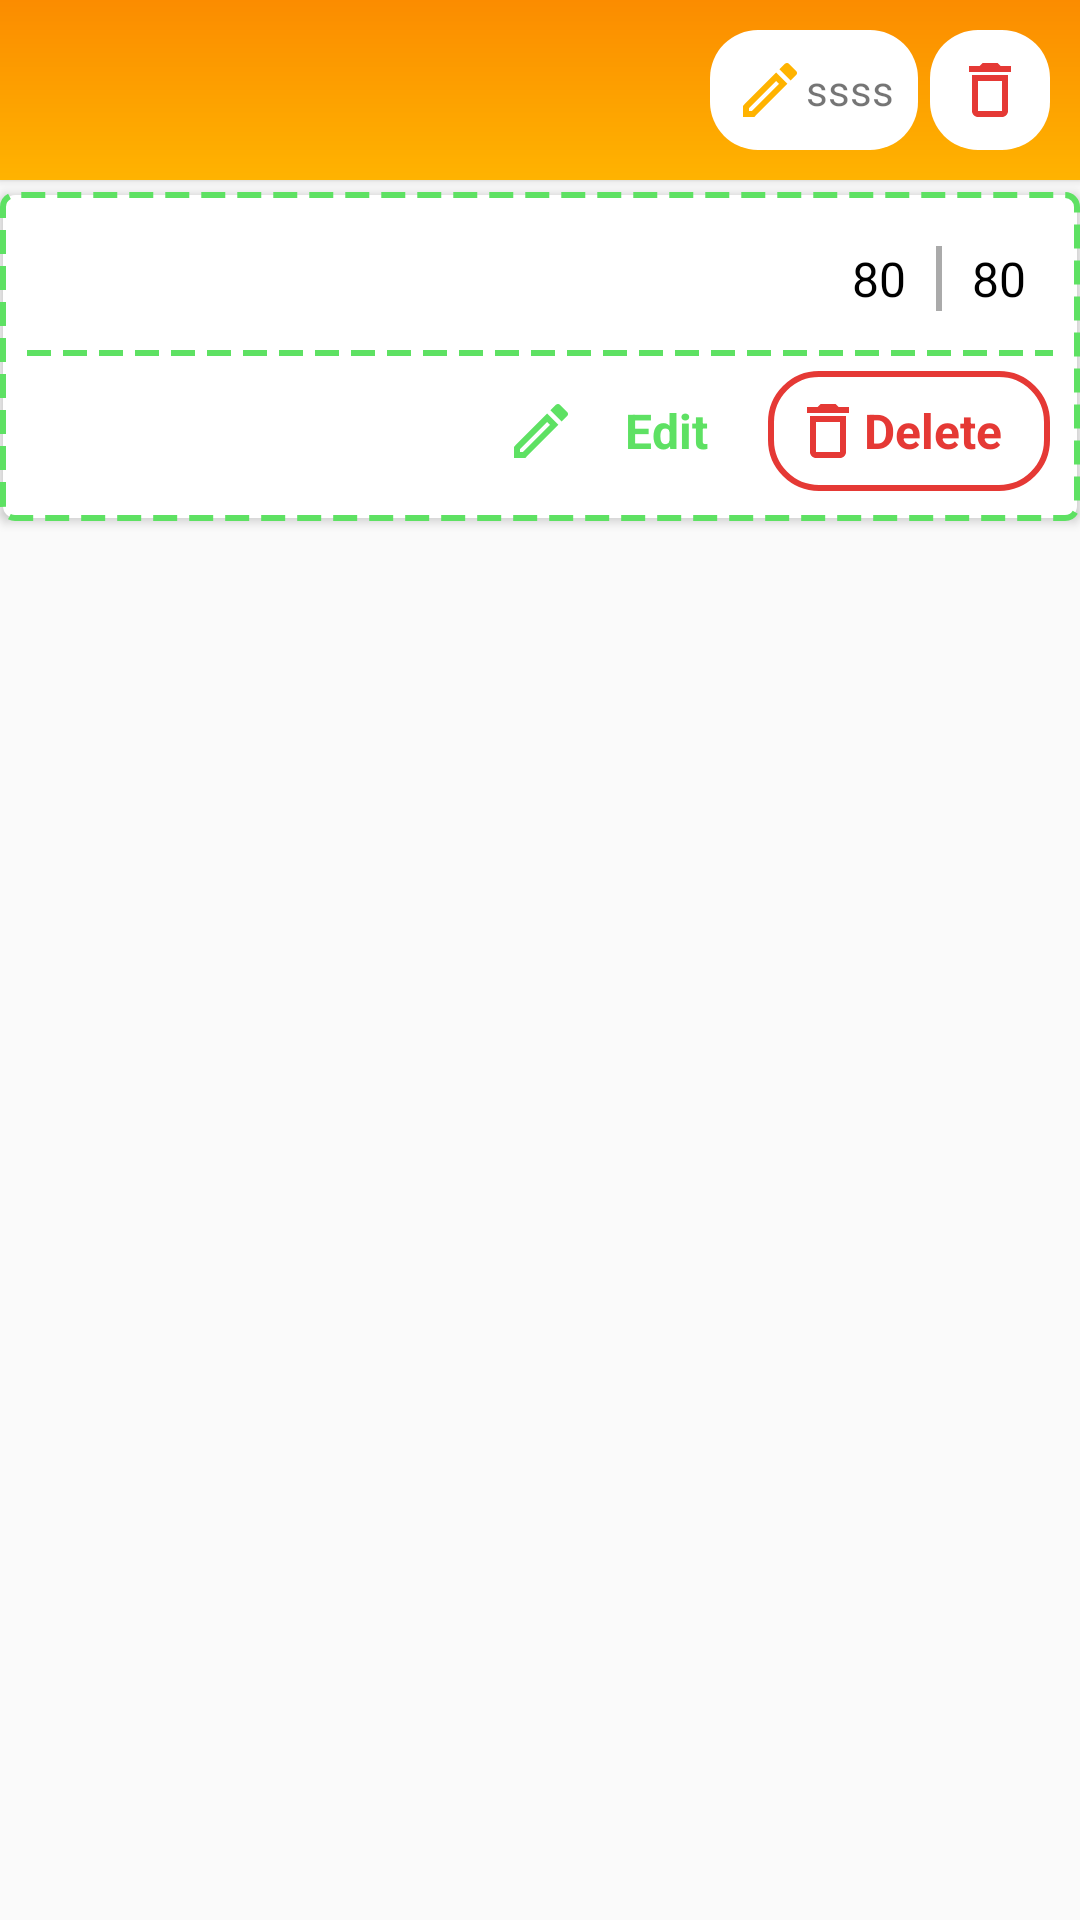

Produce the Android XML layout that renders to this screen, including the resource entries it uses.
<!-- AndroidManifest.xml: application theme AppTheme -->
<!-- res/layout/layout_menu_entry_old.xml -->
<?xml version="1.0" encoding="utf-8"?>
<LinearLayout xmlns:android="http://schemas.android.com/apk/res/android"
    xmlns:tools="http://schemas.android.com/tools"
    android:layout_width="match_parent"
    android:layout_height="wrap_content"
    android:layout_margin="8dp"
    android:orientation="vertical"
    >
    <LinearLayout
        android:id="@+id/ll_category"
        android:layout_width="match_parent"
        android:layout_height="wrap_content"
        android:padding="8dp"
        android:background="@drawable/bg_rect_gradient_prim_primdark_xmlcolor"
        android:orientation="horizontal"
        android:layout_marginBottom="4dp"
        android:elevation="2dp"
        >

        <TextView
            android:id="@+id/tv_category"
            android:layout_width="match_parent"
            android:layout_height="wrap_content"
            android:layout_weight="1"
            android:fontFamily="serif"

            android:textAllCaps="false"
            android:textColor="@color/white_fff"
            android:layout_gravity="center"
            android:textStyle="bold|italic"

            android:textSize="24sp"
            tools:text="Fruits" />
        <TextView
            android:id="@+id/tv_edit_cat"
            android:layout_width="wrap_content"
            android:layout_height="wrap_content"
            android:layout_margin="2dp"
            android:background="@drawable/bg_curved_solid_white"
            android:drawableStart="@drawable/ic_edit_primary"
            android:gravity="center"
            android:text="ssss"
            android:padding="8dp"
            android:layout_gravity="center"
            />

        <TextView
            android:id="@+id/tv_delete_cat"
            android:layout_width="wrap_content"
            android:layout_height="wrap_content"
            android:layout_margin="2dp"
            android:layout_gravity="center"

            android:background="@drawable/bg_curved_solid_white"
            android:drawableStart="@drawable/ic_delete_red"
            android:gravity="center"
            android:padding="8dp"
            />
    </LinearLayout>



    <LinearLayout
        android:id="@+id/ll_item_dets"
        android:layout_width="match_parent"
        android:layout_height="wrap_content"
        android:background="@drawable/bg_rect_curve4_solid_white_stroke_green_dotted_xmlcolor"
        android:padding="8dp"

        android:orientation="vertical"
        android:layout_marginBottom="8dp"
        android:elevation="2dp"
        >

        <LinearLayout
            android:layout_width="match_parent"
            android:layout_height="wrap_content"
            android:orientation="horizontal"
            android:layout_margin="8dp">

            <TextView
                android:id="@+id/tv_itemname"
                android:layout_width="0dp"
                android:layout_height="wrap_content"
                android:layout_gravity="center"
                android:layout_weight="1"
                android:gravity="start|center"
                android:textColor="@color/black_000"
                android:textSize="16sp"
                tools:text="Banana is the national food of india" />











            <TextView
                android:id="@+id/tv_p_half"
                android:layout_width="wrap_content"
                android:layout_height="wrap_content"
                android:layout_gravity="center"
                android:layout_margin="2dp"
                android:gravity="center"
                android:text="80"
                android:textColor="@color/black_000"
                android:textSize="16sp"
                />

            <View
                android:layout_width="2dp"
                android:layout_height="match_parent"
                android:layout_gravity="center"
                android:layout_marginStart="8dp"
                android:layout_marginTop="2dp"
                android:layout_marginEnd="8dp"
                android:layout_marginBottom="2dp"
                android:background="@color/grey_aaa" />

            <TextView
                android:id="@+id/tv_p_full"
                android:layout_width="wrap_content"
                android:layout_height="wrap_content"
                android:layout_gravity="center"
                android:layout_margin="2dp"
                android:gravity="center"
                android:text="80"
                android:textColor="@color/black_000"
                android:textSize="16sp"
                />

        </LinearLayout>

        <View
            android:layout_width="match_parent"
            android:layout_height="8dp"
            android:background="@drawable/line_blue_dotted" />

        <LinearLayout
            android:layout_width="wrap_content"
            android:layout_height="wrap_content"
            android:layout_gravity="end"
            android:gravity="end"
            android:orientation="horizontal">

            <TextView
                android:id="@+id/tv_edit_item"
                android:layout_width="wrap_content"
                android:layout_height="wrap_content"
                android:layout_margin="2dp"
                android:background="@drawable/bg_rect_curve4_stroke_white_xmlcolor"
                android:drawableStart="@drawable/ic_edit_primary"
                android:drawableTint="@color/green_5ee"
                android:drawablePadding="16dp"
                android:gravity="center"
                android:paddingStart="8dp"
                android:paddingTop="8dp"
                android:paddingEnd="16dp"
                android:paddingBottom="8dp"
                android:text="Edit"
                android:textColor="@color/green_5ee"
                android:textSize="16sp"
                android:textStyle="bold" />

            <TextView
                android:id="@+id/tv_delete_item"
                android:layout_width="wrap_content"
                android:layout_height="wrap_content"
                android:layout_margin="2dp"
                android:background="@drawable/bg_curved_stroked_red"
                android:drawableStart="@drawable/ic_delete_red"
                android:gravity="center"
                android:paddingStart="8dp"
                android:paddingTop="8dp"
                android:paddingEnd="16dp"
                android:paddingBottom="8dp"
                android:text="Delete"
                android:textColor="@color/red_e53"
                android:textSize="16sp"
                android:textStyle="bold" />


        </LinearLayout>


    </LinearLayout>



</LinearLayout>
<!-- resources referenced by this layout -->
<resources>
  <color name="black_000">#000</color>
  <color name="green_5ee">#5EE163</color>
  <color name="grey_aaa">#aaa</color>
  <color name="red_e53">#E53935</color>
  <color name="white_fff">#fff</color>
  <!-- drawable bg_curved_solid_white (drawable) -->
  <?xml version="1.0" encoding="utf-8"?>
  <shape xmlns:android="http://schemas.android.com/apk/res/android"
      android:shape="rectangle">
      <solid android:color="@color/white_fff" android:width="2dp" />
  
      <corners android:radius="16dp"/>
  </shape>
  <!-- drawable bg_curved_stroked_red (drawable) -->
  <?xml version="1.0" encoding="utf-8"?>
  <shape xmlns:android="http://schemas.android.com/apk/res/android"
      android:shape="rectangle">
      <stroke android:color="@color/red_e53" android:width="2dp" />
  
      <corners android:radius="16dp"/>
  </shape>
  <!-- drawable bg_rect_curve4_solid_white_stroke_green_dotted_xmlcolor (drawable) -->
  <?xml version="1.0" encoding="utf-8"?>
  <shape xmlns:android="http://schemas.android.com/apk/res/android"
      android:shape="rectangle">
      <solid android:color="@color/white_fff" />
      <stroke
          android:width="2dp"
          android:color="@color/green_5ee"
          android:dashWidth="8dp"
          android:dashGap="4dp"
          />
      <corners android:radius="4dp"/>
  </shape>
  <!-- drawable bg_rect_curve4_stroke_white_xmlcolor (drawable) -->
  <?xml version="1.0" encoding="utf-8"?>
  <shape xmlns:android="http://schemas.android.com/apk/res/android"
      android:shape="rectangle">
      <stroke android:color="@color/white_fff" android:width="2dp" />
  
      <corners android:radius="4dp"/>
  </shape>
  <!-- drawable bg_rect_gradient_prim_primdark_xmlcolor (drawable) -->
  <?xml version="1.0" encoding="utf-8"?>
  <shape xmlns:android="http://schemas.android.com/apk/res/android"
      android:shape="rectangle">
      <gradient
          android:angle="90"
          android:endColor="@color/colorPrimaryDark"
          android:startColor="@color/colorPrimary" />
  
  
  </shape>
  <!-- drawable ic_delete_red (drawable) -->
  <vector xmlns:android="http://schemas.android.com/apk/res/android"
      android:width="24dp"
      android:height="24dp"
      android:tint="@color/red_e53"
      android:viewportWidth="24"
      android:viewportHeight="24">
      <path
          android:fillColor="@android:color/white"
          android:pathData="M16,9v10H8V9h8m-1.5,-6h-5l-1,1H5v2h14V4h-3.5l-1,-1zM18,7H6v12c0,1.1 0.9,2 2,2h8c1.1,0 2,-0.9 2,-2V7z" />
  </vector>
  <!-- drawable ic_edit_primary (drawable) -->
  <vector xmlns:android="http://schemas.android.com/apk/res/android"
      android:width="24dp"
      android:height="24dp"
      android:viewportWidth="24"
      android:viewportHeight="24"
      android:tint="@color/colorPrimary">
    <path
        android:fillColor="@android:color/white"
        android:pathData="M14.06,9.02l0.92,0.92L5.92,19L5,19v-0.92l9.06,-9.06M17.66,3c-0.25,0 -0.51,0.1 -0.7,0.29l-1.83,1.83 3.75,3.75 1.83,-1.83c0.39,-0.39 0.39,-1.02 0,-1.41l-2.34,-2.34c-0.2,-0.2 -0.45,-0.29 -0.71,-0.29zM14.06,6.19L3,17.25L3,21h3.75L17.81,9.94l-3.75,-3.75z"/>
  </vector>
  <!-- drawable line_blue_dotted (drawable) -->
  <?xml version="1.0" encoding="utf-8"?>
  <shape xmlns:android="http://schemas.android.com/apk/res/android"
      android:shape="line">
      <stroke
          android:width="2dp"
          android:dashWidth="8dp"
          android:dashGap="4dp"
          android:color="@color/colorAccent"
          />
  </shape>
  <style name="AppTheme" parent="Theme.MaterialComponents.Light.DarkActionBar.Bridge">
          
          <item name="colorPrimary">@color/colorPrimary</item>
          <item name="colorPrimaryDark">@color/colorPrimaryDark</item>
          <item name="colorAccent">@color/colorAccent</item>
      </style>
  <color name="colorPrimaryDark">#FB8C00</color>
  <color name="colorPrimary">#FFB300</color>
  <color name="colorAccent">@color/green_5ee</color>
</resources>
